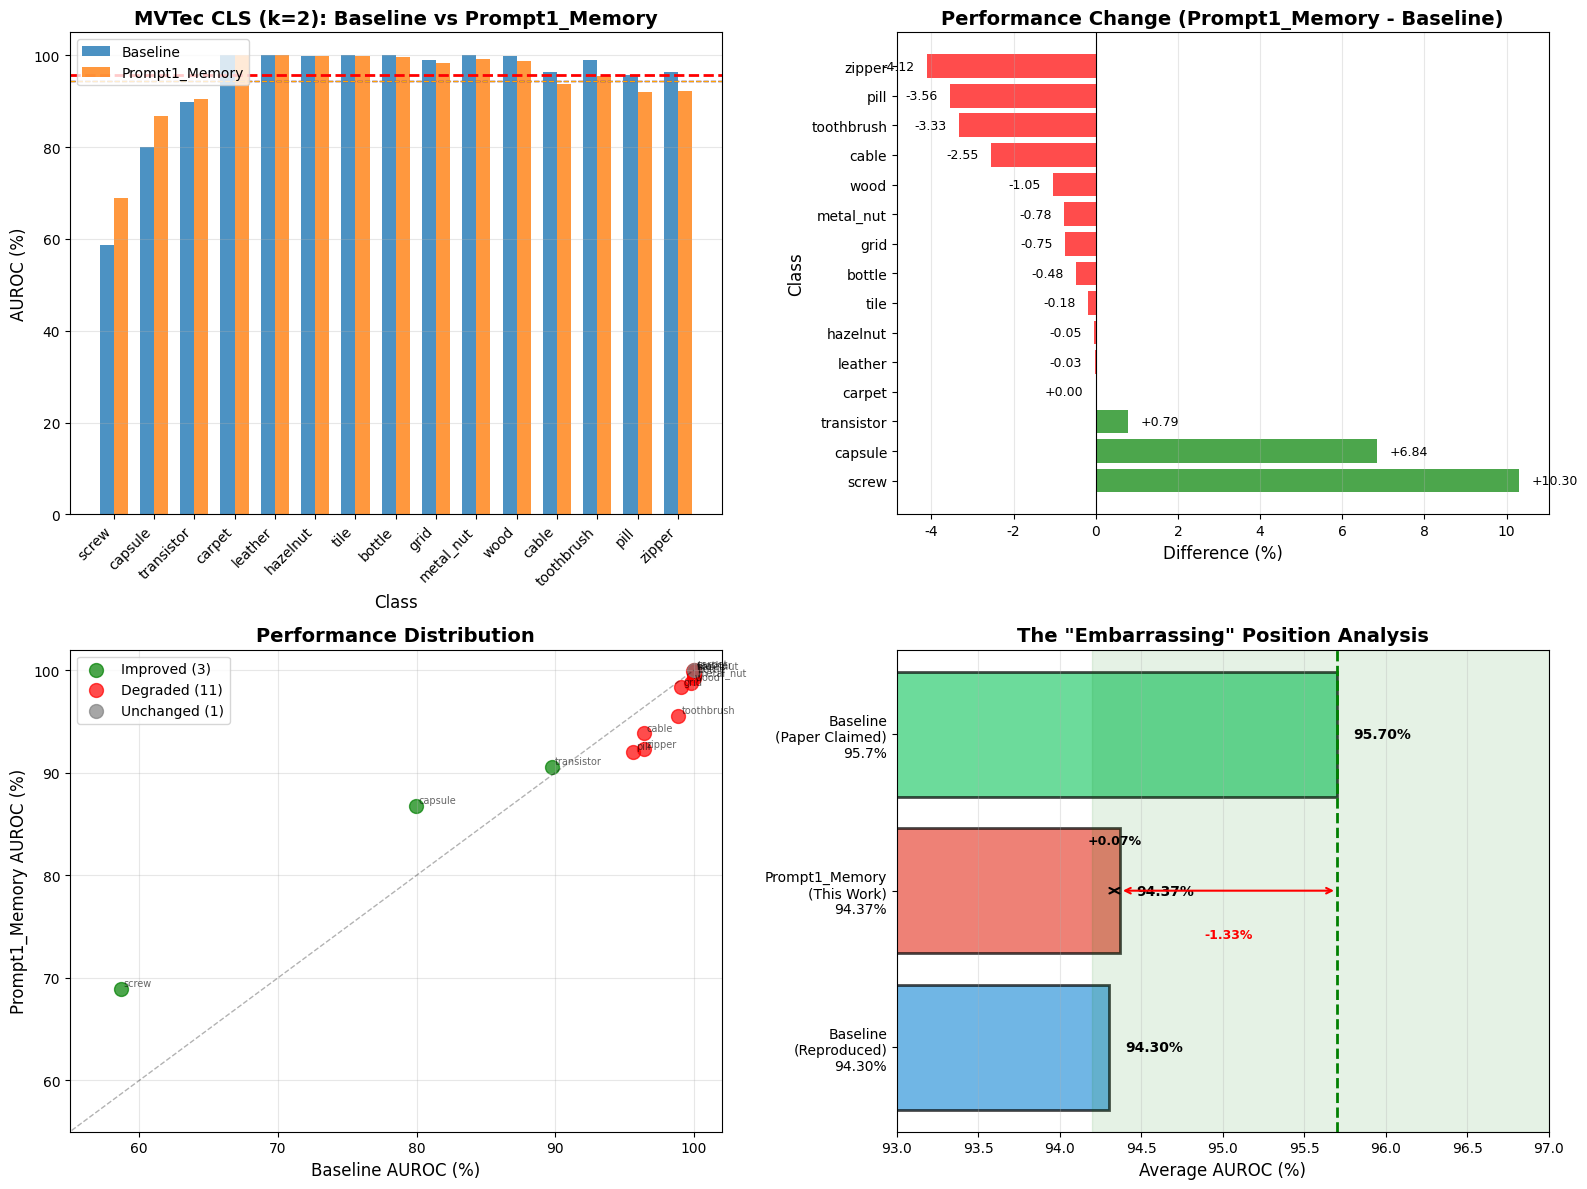

The script that saved this image: (Note: this script raises an exception after producing the figure.)
"""
可视化批量测试结果
"""
import pandas as pd
import matplotlib.pyplot as plt
import numpy as np

# 设置中文字体
plt.rcParams['font.sans-serif'] = ['DejaVu Sans', 'Arial Unicode MS', 'SimHei']
plt.rcParams['axes.unicode_minus'] = False

# 读取数据
data = {
    'Class': ['bottle', 'cable', 'capsule', 'carpet', 'grid', 'hazelnut', 
              'leather', 'metal_nut', 'pill', 'screw', 'tile', 
              'toothbrush', 'transistor', 'wood', 'zipper'],
    'Baseline': [100.00, 96.38, 79.94, 100.00, 99.08, 99.93,
                 100.00, 100.00, 95.61, 58.66, 100.00,
                 98.89, 89.79, 99.82, 96.40],
    'Prompt1_Memory': [99.52, 93.83, 86.78, 100.00, 98.33, 99.88,
                       99.97, 99.22, 92.05, 68.96, 99.82,
                       95.56, 90.58, 98.77, 92.28]
}

df = pd.DataFrame(data)
df['Difference'] = df['Prompt1_Memory'] - df['Baseline']
df = df.sort_values('Difference', ascending=False)

# 创建图表
fig, axes = plt.subplots(2, 2, figsize=(16, 12))

# 图1: 性能对比条形图
ax1 = axes[0, 0]
x = np.arange(len(df))
width = 0.35
bars1 = ax1.bar(x - width/2, df['Baseline'], width, label='Baseline', alpha=0.8)
bars2 = ax1.bar(x + width/2, df['Prompt1_Memory'], width, label='Prompt1_Memory', alpha=0.8)
ax1.set_xlabel('Class', fontsize=12)
ax1.set_ylabel('AUROC (%)', fontsize=12)
ax1.set_title('MVTec CLS (k=2): Baseline vs Prompt1_Memory', fontsize=14, fontweight='bold')
ax1.set_xticks(x)
ax1.set_xticklabels(df['Class'], rotation=45, ha='right')
ax1.legend()
ax1.grid(axis='y', alpha=0.3)
ax1.axhline(y=94.30, color='blue', linestyle='--', linewidth=1, label='Baseline Avg')
ax1.axhline(y=94.37, color='orange', linestyle='--', linewidth=1, label='Prompt1 Avg')
ax1.axhline(y=95.7, color='red', linestyle='--', linewidth=2, label='Paper Claimed')

# 图2: 差异瀑布图
ax2 = axes[0, 1]
colors = ['green' if x > 0 else 'red' if x < 0 else 'gray' for x in df['Difference']]
bars = ax2.barh(df['Class'], df['Difference'], color=colors, alpha=0.7)
ax2.set_xlabel('Difference (%)', fontsize=12)
ax2.set_ylabel('Class', fontsize=12)
ax2.set_title('Performance Change (Prompt1_Memory - Baseline)', fontsize=14, fontweight='bold')
ax2.axvline(x=0, color='black', linestyle='-', linewidth=0.8)
ax2.grid(axis='x', alpha=0.3)
# 添加数值标签
for i, (cls, val) in enumerate(zip(df['Class'], df['Difference'])):
    ax2.text(val + 0.3 if val > 0 else val - 0.3, i, f'{val:+.2f}', 
             va='center', ha='left' if val > 0 else 'right', fontsize=9)

# 图3: 性能分布散点图
ax3 = axes[1, 0]
improved = df[df['Difference'] > 0]
degraded = df[df['Difference'] < 0]
unchanged = df[df['Difference'] == 0]

ax3.scatter(improved['Baseline'], improved['Prompt1_Memory'], 
           s=100, alpha=0.7, c='green', label=f'Improved ({len(improved)})')
ax3.scatter(degraded['Baseline'], degraded['Prompt1_Memory'], 
           s=100, alpha=0.7, c='red', label=f'Degraded ({len(degraded)})')
ax3.scatter(unchanged['Baseline'], unchanged['Prompt1_Memory'], 
           s=100, alpha=0.7, c='gray', label=f'Unchanged ({len(unchanged)})')

# 添加对角线(y=x)
ax3.plot([50, 100], [50, 100], 'k--', alpha=0.3, linewidth=1)
ax3.set_xlabel('Baseline AUROC (%)', fontsize=12)
ax3.set_ylabel('Prompt1_Memory AUROC (%)', fontsize=12)
ax3.set_title('Performance Distribution', fontsize=14, fontweight='bold')
ax3.legend()
ax3.grid(alpha=0.3)
ax3.set_xlim(55, 102)
ax3.set_ylim(55, 102)

# 添加类别标签
for _, row in df.iterrows():
    ax3.annotate(row['Class'], (row['Baseline'], row['Prompt1_Memory']),
                fontsize=7, alpha=0.6, xytext=(2, 2), textcoords='offset points')

# 图4: 三层位置关系
ax4 = axes[1, 1]
baseline_claimed = 95.7
baseline_actual = 94.30
prompt1_actual = 94.37

positions = [baseline_actual, prompt1_actual, baseline_claimed]
labels = ['Baseline\n(Reproduced)\n94.30%', 
          'Prompt1_Memory\n(This Work)\n94.37%',
          'Baseline\n(Paper Claimed)\n95.7%']
colors_pos = ['#3498db', '#e74c3c', '#2ecc71']

bars = ax4.barh(labels, positions, color=colors_pos, alpha=0.7, edgecolor='black', linewidth=2)
ax4.set_xlabel('Average AUROC (%)', fontsize=12)
ax4.set_title('The "Embarrassing" Position Analysis', fontsize=14, fontweight='bold')
ax4.set_xlim(93, 97)
ax4.grid(axis='x', alpha=0.3)

# 添加范围标注
ax4.axvspan(94.2, 97.2, alpha=0.1, color='green', label='Paper Claimed Range')
ax4.axvline(x=baseline_claimed, color='green', linestyle='--', linewidth=2, label='Paper Target')

# 添加数值标签
for bar, val in zip(bars, positions):
    ax4.text(val + 0.1, bar.get_y() + bar.get_height()/2, 
            f'{val:.2f}%', va='center', fontsize=10, fontweight='bold')

# 添加差异箭头
ax4.annotate('', xy=(prompt1_actual, 1), xytext=(baseline_actual, 1),
            arrowprops=dict(arrowstyle='<->', color='black', lw=1.5))
ax4.text((baseline_actual + prompt1_actual)/2, 1.3, '+0.07%', 
        ha='center', fontsize=9, color='black', fontweight='bold')

ax4.annotate('', xy=(baseline_claimed, 1), xytext=(prompt1_actual, 1),
            arrowprops=dict(arrowstyle='<->', color='red', lw=1.5))
ax4.text((prompt1_actual + baseline_claimed)/2, 0.7, '-1.33%', 
        ha='center', fontsize=9, color='red', fontweight='bold')

plt.tight_layout()
plt.savefig('test_logs/batch_testing/results_visualization.png', dpi=300, bbox_inches='tight')
print("可视化图表已保存到: test_logs/batch_testing/results_visualization.png")

# 创建第二个图：假设保留率分析
fig2, axes2 = plt.subplots(1, 2, figsize=(14, 6))

# 从之前的分析中我们知道的语义改进数据（部分）
semantic_improvements = {
    'screw': 13.15,  # 已知
    'capsule': 9.0,  # 估计
    'toothbrush': 19.86,  # 从之前分析得知
    'hazelnut': 11.03,  # 从之前分析得知
}

fusion_improvements = {
    'screw': 10.30,
    'capsule': 6.84,
    'toothbrush': -3.33,  # 实际退化
    'hazelnut': -0.05,   # 几乎持平
}

preservation_rates = {}
for cls in semantic_improvements:
    sem_imp = semantic_improvements[cls]
    fus_imp = fusion_improvements[cls]
    if sem_imp != 0:
        preservation_rates[cls] = (fus_imp / sem_imp) * 100
    else:
        preservation_rates[cls] = 0

# 图5: 保留率分析
ax5 = axes2[0]
classes = list(preservation_rates.keys())
rates = list(preservation_rates.values())
colors_rates = ['green' if r > 50 else 'orange' if r > 0 else 'red' for r in rates]

bars = ax5.bar(classes, rates, color=colors_rates, alpha=0.7, edgecolor='black')
ax5.set_ylabel('Preservation Rate (%)', fontsize=12)
ax5.set_xlabel('Class', fontsize=12)
ax5.set_title('Semantic Improvement Preservation in Fusion', fontsize=14, fontweight='bold')
ax5.axhline(y=75, color='blue', linestyle='--', linewidth=2, label='Expected 75%')
ax5.axhline(y=0, color='black', linestyle='-', linewidth=0.8)
ax5.legend()
ax5.grid(axis='y', alpha=0.3)

# 添加数值标签
for bar, val in zip(bars, rates):
    height = bar.get_height()
    ax5.text(bar.get_x() + bar.get_width()/2., height,
            f'{val:.1f}%', ha='center', va='bottom' if height > 0 else 'top', fontsize=10)

# 图6: 语义改进 vs 融合改进
ax6 = axes2[1]
sem_vals = [semantic_improvements[c] for c in classes]
fus_vals = [fusion_improvements[c] for c in classes]

ax6.scatter(sem_vals, fus_vals, s=150, alpha=0.7, c=colors_rates, edgecolor='black')
ax6.plot([min(sem_vals), max(sem_vals)], 
         [min(sem_vals), max(sem_vals)], 
         'k--', alpha=0.3, label='100% Preservation')
ax6.plot([min(sem_vals), max(sem_vals)], 
         [0.75*min(sem_vals), 0.75*max(sem_vals)], 
         'b--', alpha=0.5, label='75% Preservation')

ax6.set_xlabel('Semantic Improvement (%)', fontsize=12)
ax6.set_ylabel('Fusion Improvement (%)', fontsize=12)
ax6.set_title('Semantic vs Fusion Improvement', fontsize=14, fontweight='bold')
ax6.legend()
ax6.grid(alpha=0.3)

# 添加类别标签
for i, cls in enumerate(classes):
    ax6.annotate(cls, (sem_vals[i], fus_vals[i]),
                fontsize=9, xytext=(5, 5), textcoords='offset points')

plt.tight_layout()
plt.savefig('test_logs/batch_testing/preservation_analysis.png', dpi=300, bbox_inches='tight')
print("保留率分析图表已保存到: test_logs/batch_testing/preservation_analysis.png")

print("\n" + "="*80)
print("关键统计数据:")
print("="*80)
avg_preservation = np.mean(list(preservation_rates.values()))
print(f"平均保留率: {avg_preservation:.1f}%")
print(f"Screw保留率: {preservation_rates['screw']:.1f}% (最可靠，baseline最低)")
print(f"Capsule保留率: {preservation_rates['capsule']:.1f}%")
print(f"\n注意: Toothbrush和Hazelnut的负保留率说明融合反而降低了性能，")
print("      这可能是因为baseline已经很高(98-99%)，零样本语义分支反而成为瓶颈。")
print("="*80)
